Image classification data set "ssds-2025" (luriahc/ssds-2025 on GitHub). Class labels (44): Admiralty, Ang Mo Kio, Bukit Panjang, Bukit Timah, Buona Vista, Changi, Choa Chu Kang Central, Choa Chu Kang South, Clementi, East Coast Parkway, Jurong Island, Jurong Pier, Jurong West, Kent Ridge, Kranji Reservoir, Lim Chu Kang, Lower Peirce Reservoir, Macritchie Reservoir, Mandai, Marina Barrage, Marine Parade, Newton, Nicoll Highway, Pasir Panjang, Pasir Ris Central, Pasir Ris West, Paya Lebar, Pulau Ubin, Punggol, Queenstown, Seletar, Sembawang, Sentosa Island, Simei, Somerset Road, Tai Seng, Tanjong Katong, Tengah, Toa Payoh, Tuas, Tuas South, Ulu Pandan, Upper Peirce Reservoir, Whampoa.

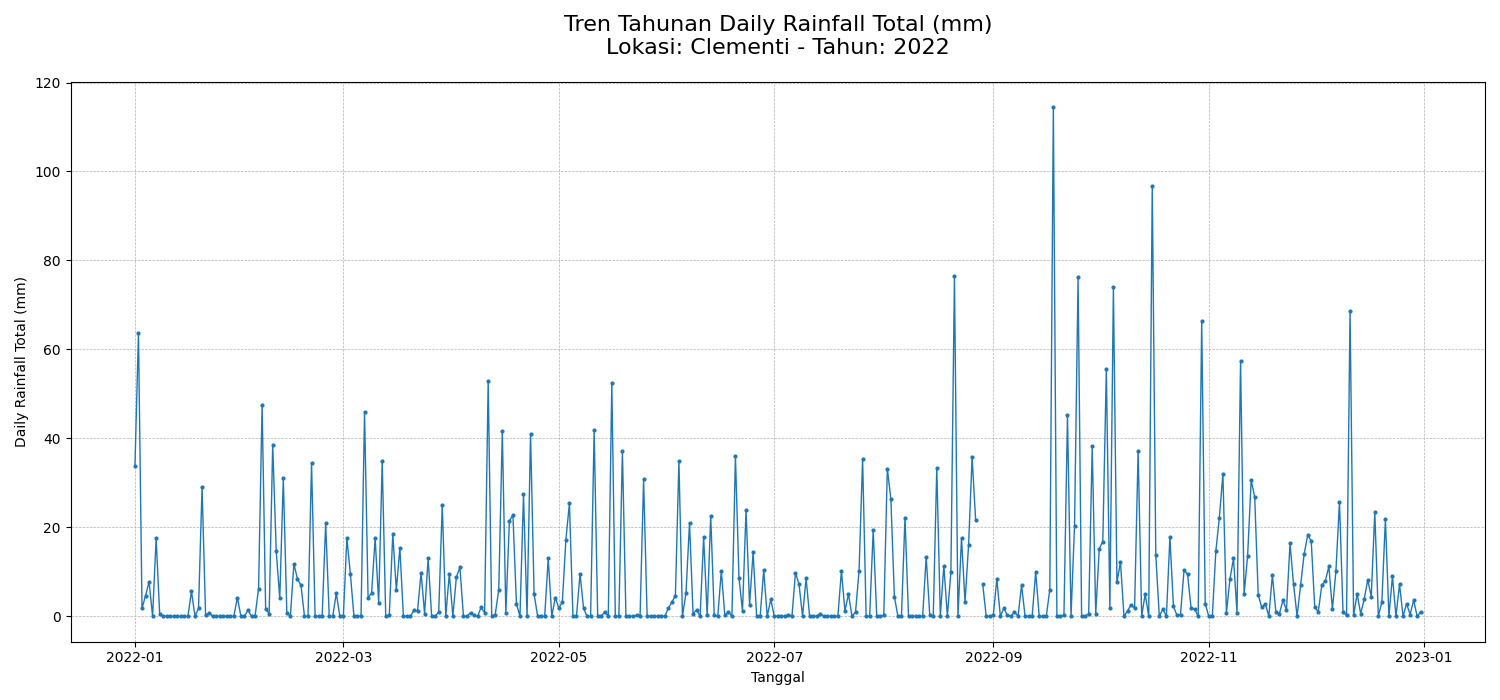
Label: Clementi

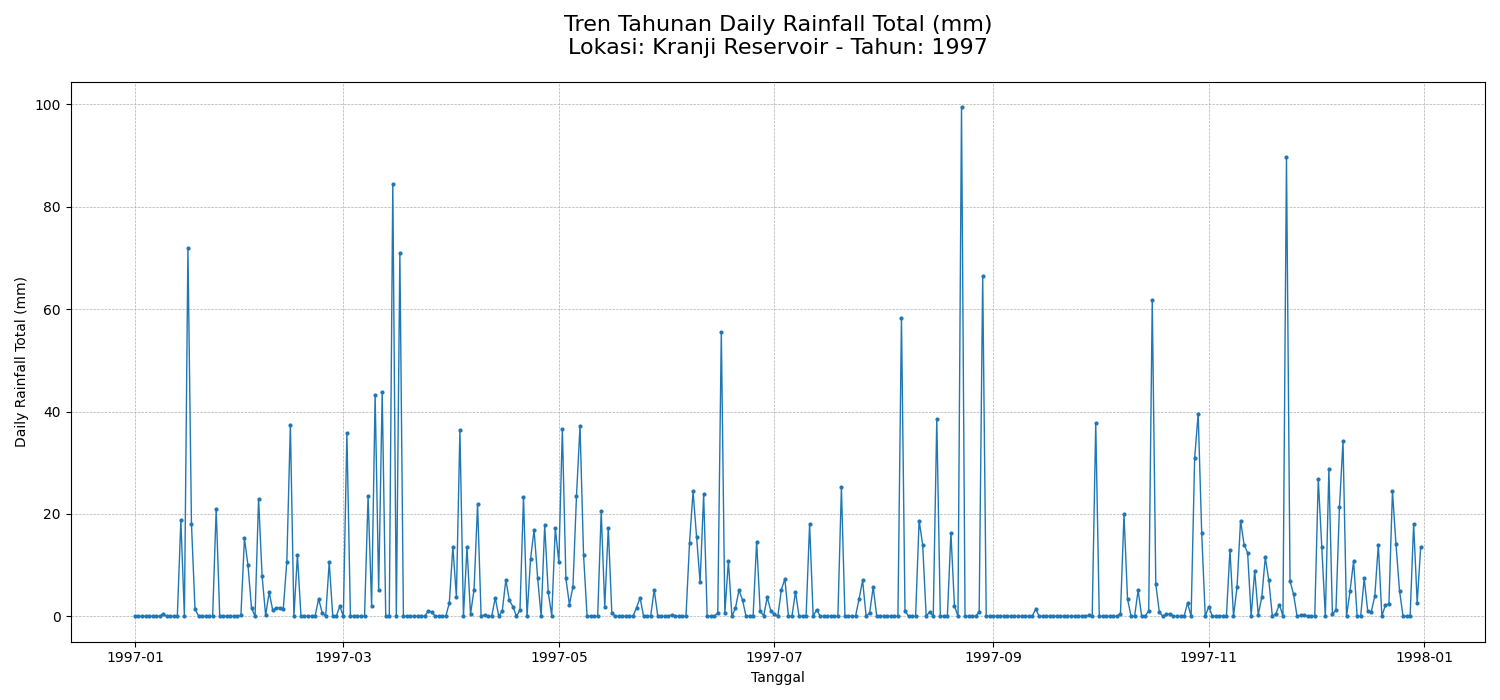
Label: Kranji Reservoir

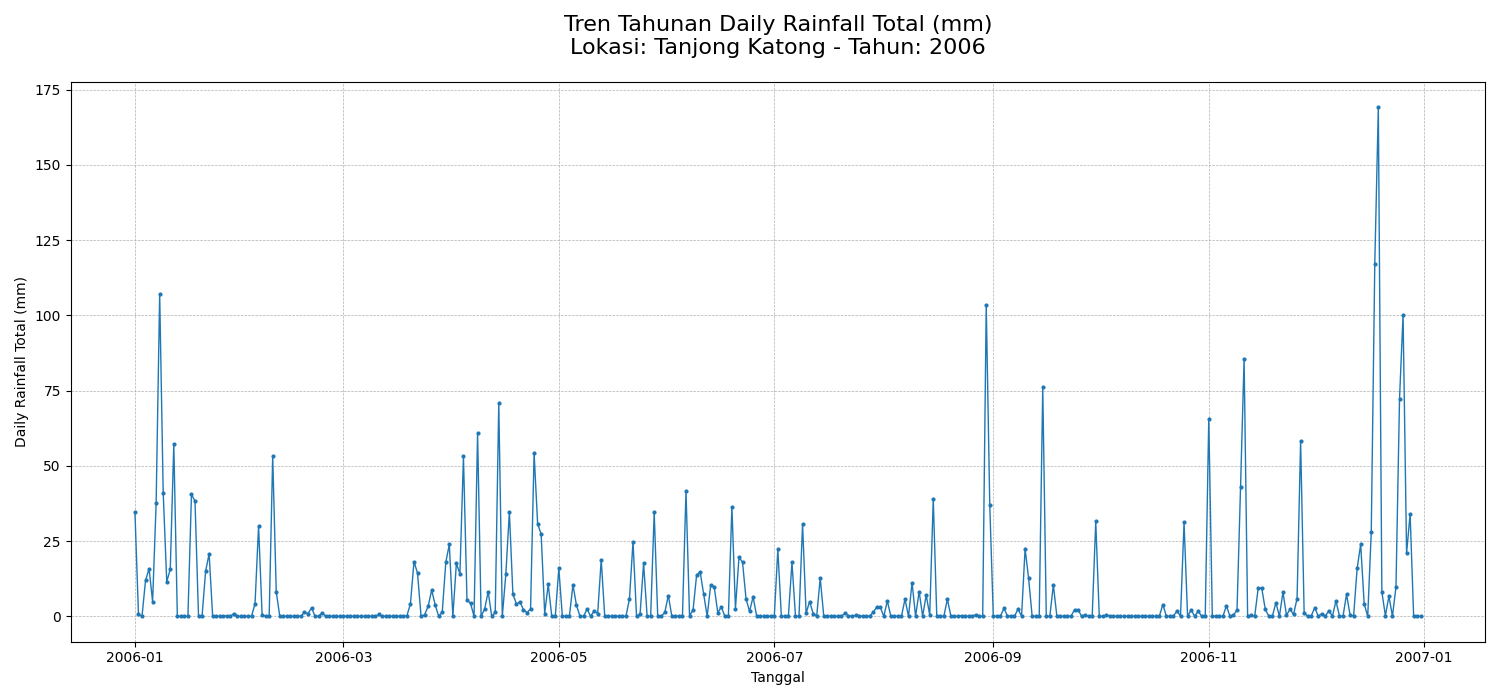
Label: Tanjong Katong

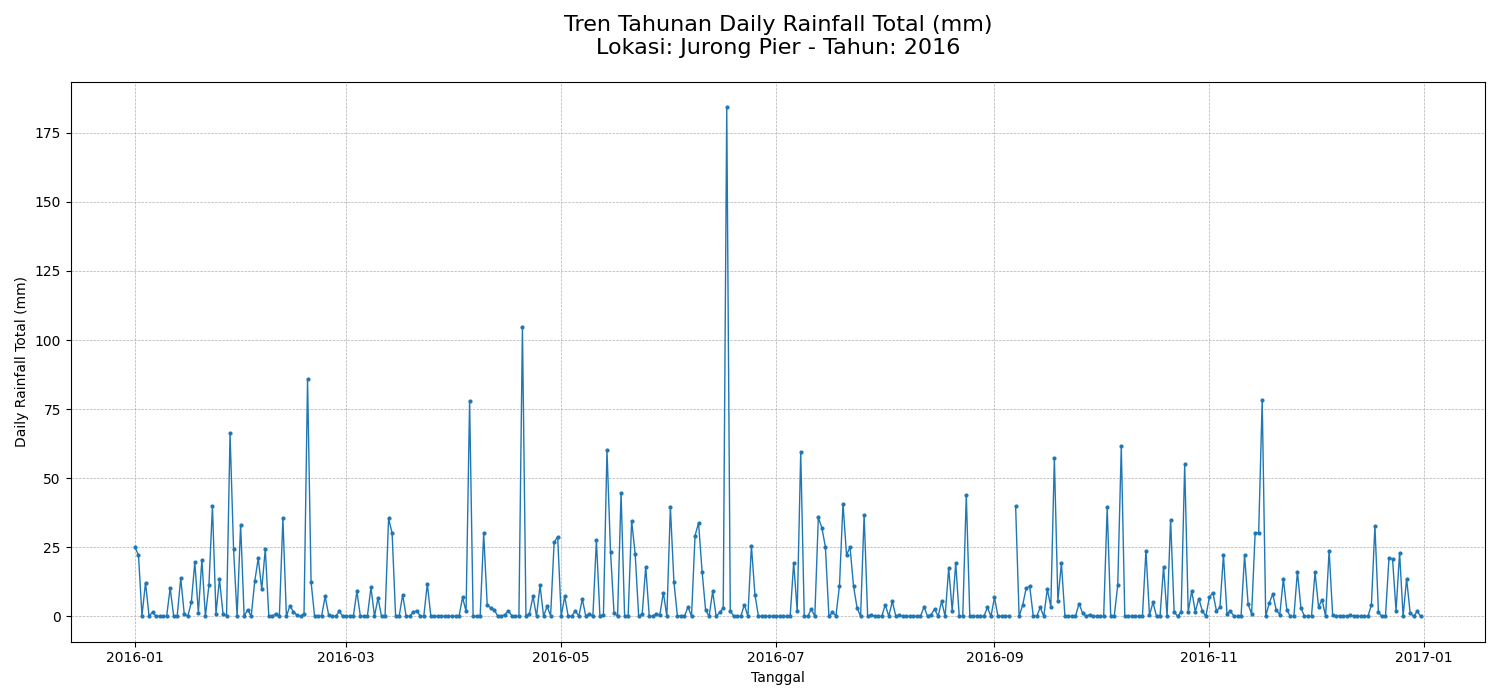
Label: Jurong Pier

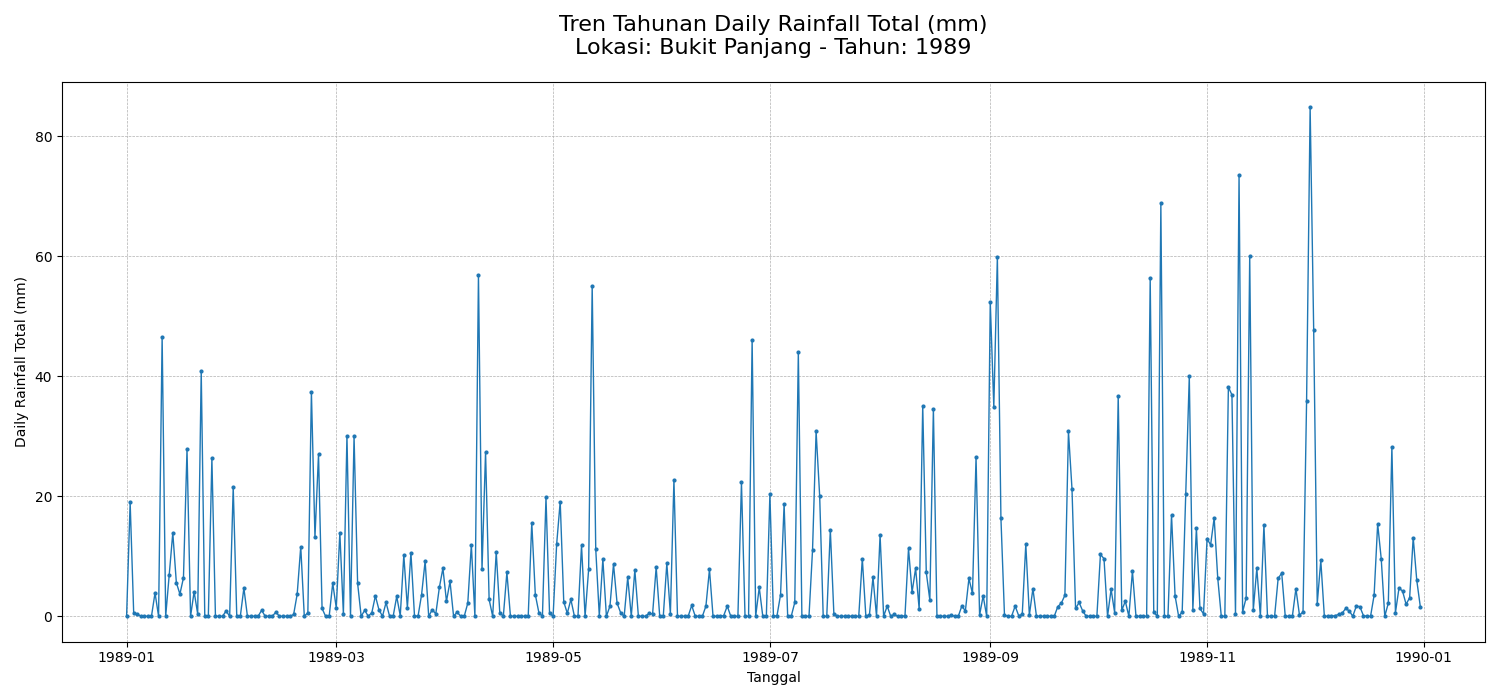
Label: Bukit Panjang

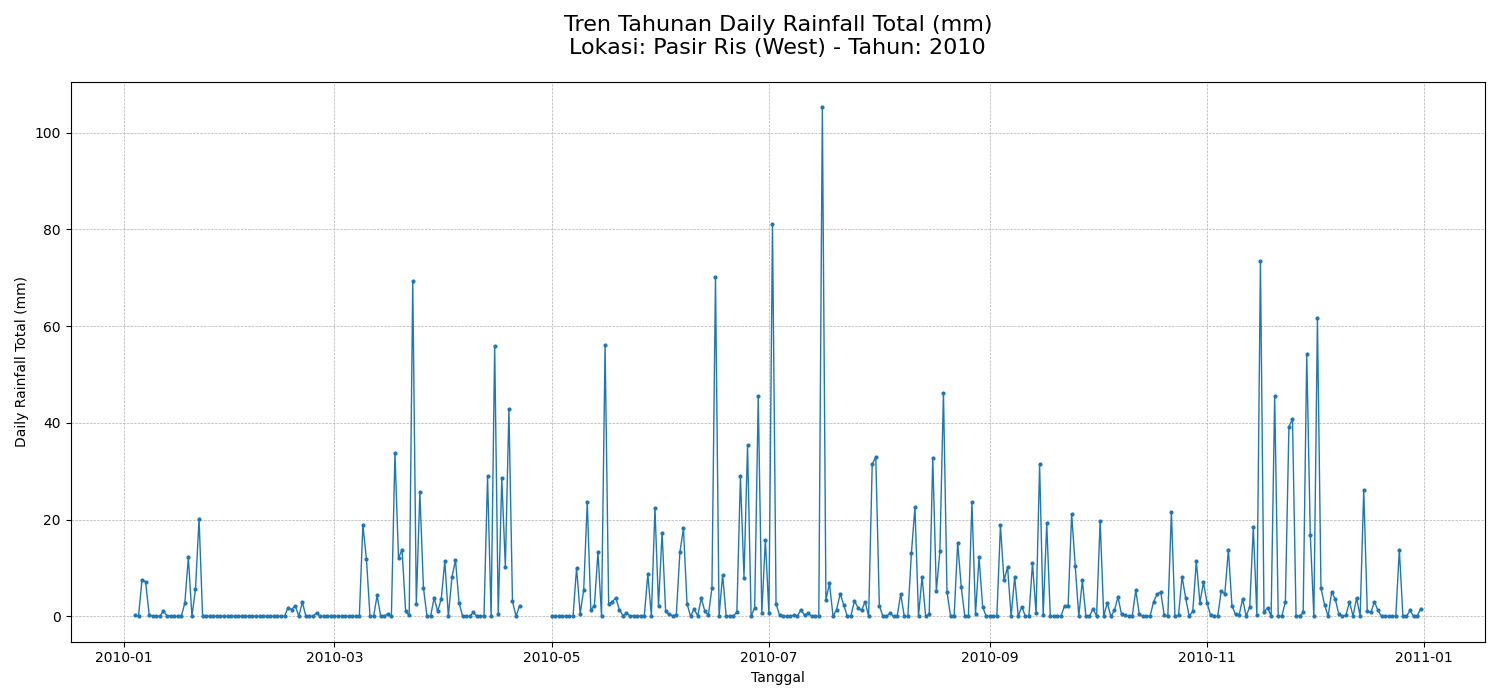
Label: Pasir Ris West
